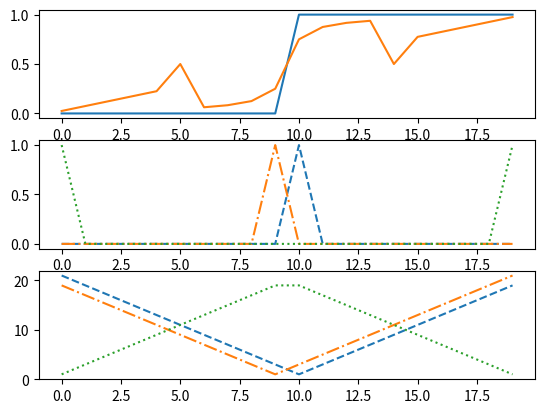

This figure's Python source:
import numpy as np
import matplotlib.pyplot as plt

length = 10
x = [0]*length + [1]*length
#x = [0]*length + [1]*length + [2]*length + [1]*length + [0]*length
dd = [0]*len(x)
dp = [0]*len(x)
dn = [0]*len(x)

en = [0]*len(x)
ed = [0]*len(x)
ep = [0]*len(x)



for i in range(1,len(x)):
	if x[i-1] < x[i]:
		en[i] = 1
		#en[i-1] = 1
	if x[i-1] > x[i]:
		ep[i] = 1
		#ep[i-1] = 1
for i in range(len(x)-2,-1,-1):
	if x[i+1] < x[i]:
		en[i] = 1
		#en[i+1] = 1
	if x[i+1] > x[i]:
		ep[i] = 1
		#ep[i+1] = 1
def dt(e,e2,e3):
	d = [1000]*len(e)
	for i in range(len(e)):
		if e[i] > 0:
			d[i] = 1
	for i in range(1,len(e)):
		if e[i] == 0:
			d[i] = min(d[i],d[i-1]+2)
	for i in range(len(e)-2,-1,-1):
		if  e[i] == 0:
			d[i] = min(d[i],d[i+1]+2)
	return d
def dt(e,e2,e3):
	d = [2000]*len(e)
	for i in range(len(e)):
		if e[i] > 0:
			d[i] = 1
	i = 0
	while i < len(e):
		if e[i] == 0:
			d[i] = min(d[i],d[i-1]+2)
			#i+=1
		i+= 1
	i = len(e)-2
	while i >= 0:
		if e[i] ==0 :
			d[i] = min(d[i],d[i+1]+2)
		i -= 1
	return d
dp = dt(ep,ed,en)
dn = dt(en,ed,ep)
ed[0] = 1
ed[-1] = 1
dd = dt(ed,ep,en)

y = [-1]*len(x)
for i in range(len(x)):
	m = -123123
	if dn[i] == dp[i] and dd[i] < dn[i]: # this is an edges
		y[i] = x[i]
		m = 1
	elif dn[i] == dd[i] and dp[i] < dn[i]:
		y[i] = x[i] + 0.5
		m = 2
	elif dp[i] == dd[i] and dn[i] < dp[i]:
		y[i] = x[i] - 0.5
		m = 3
	elif dn[i] >= dd[i] and dn[i] >= dp[i]:#dd[i] < dp[i] and dn[i] < dd[i]: #near edge
		y[i] = x[i] + 0.5*((dd[i]-0)/float(dp[i]+dd[i]))
		m = 4
	elif dp[i] >= dd[i] and dp[i] >= dp[i]: #near edge
		y[i] = x[i] - 0.5*((dd[i]-0)/float(dn[i]+dd[i]))#pass#y[i] = x[i]  0.5*((dd[i]-0)/float(dd[i]+dp[i]))
		m = 5
	else:
		y[i] = x[i] + 0.5*((dn[i]-dp[i])/float(dn[i]+dp[i])) 
		m = 6
		#pass
		#y[i] = x[i] + 0.5*((dn[i]-dp[i])/float(dn[i]+dp[i])) 
	print(i,en[i],ep[i],ed[i],dn[i],dp[i],dd[i],x[i],y[i],m)

plt.subplot(3,1,1)
plt.plot(x)
plt.plot(y)
plt.subplot(3,1,2)
plt.plot(en,ls='--')
plt.plot(ep,ls='-.')
plt.plot(ed,ls=':')
plt.subplot(3,1,3)
plt.plot(dn,ls='--')
plt.plot(dp,ls='-.')
plt.plot(dd,ls=':')
plt.show()